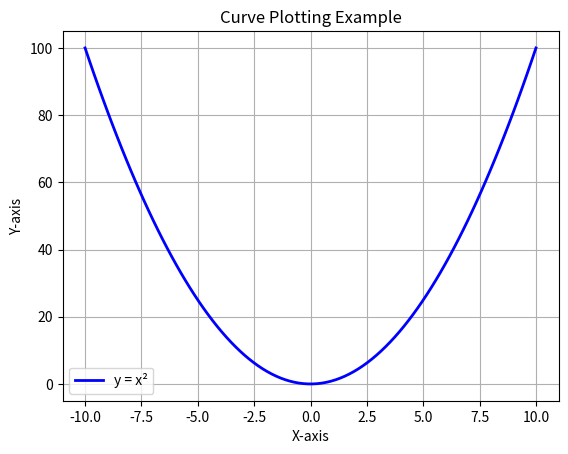

The matplotlib source for this figure:
import matplotlib.pyplot as plt
import numpy as np

# Generate values for x-axis
x = np.linspace(-10, 10, 100)   # 100 points from -10 to 10
y = x**2                        # Curve: y = x^2

# Plotting the curve
plt.plot(x, y, label="y = x²", color="blue", linewidth=2)

# Adding title and labels
plt.title("Curve Plotting Example")
plt.xlabel("X-axis")
plt.ylabel("Y-axis")

# Show grid and legend
plt.grid(True)
plt.legend()

# Display the plot
plt.show()
